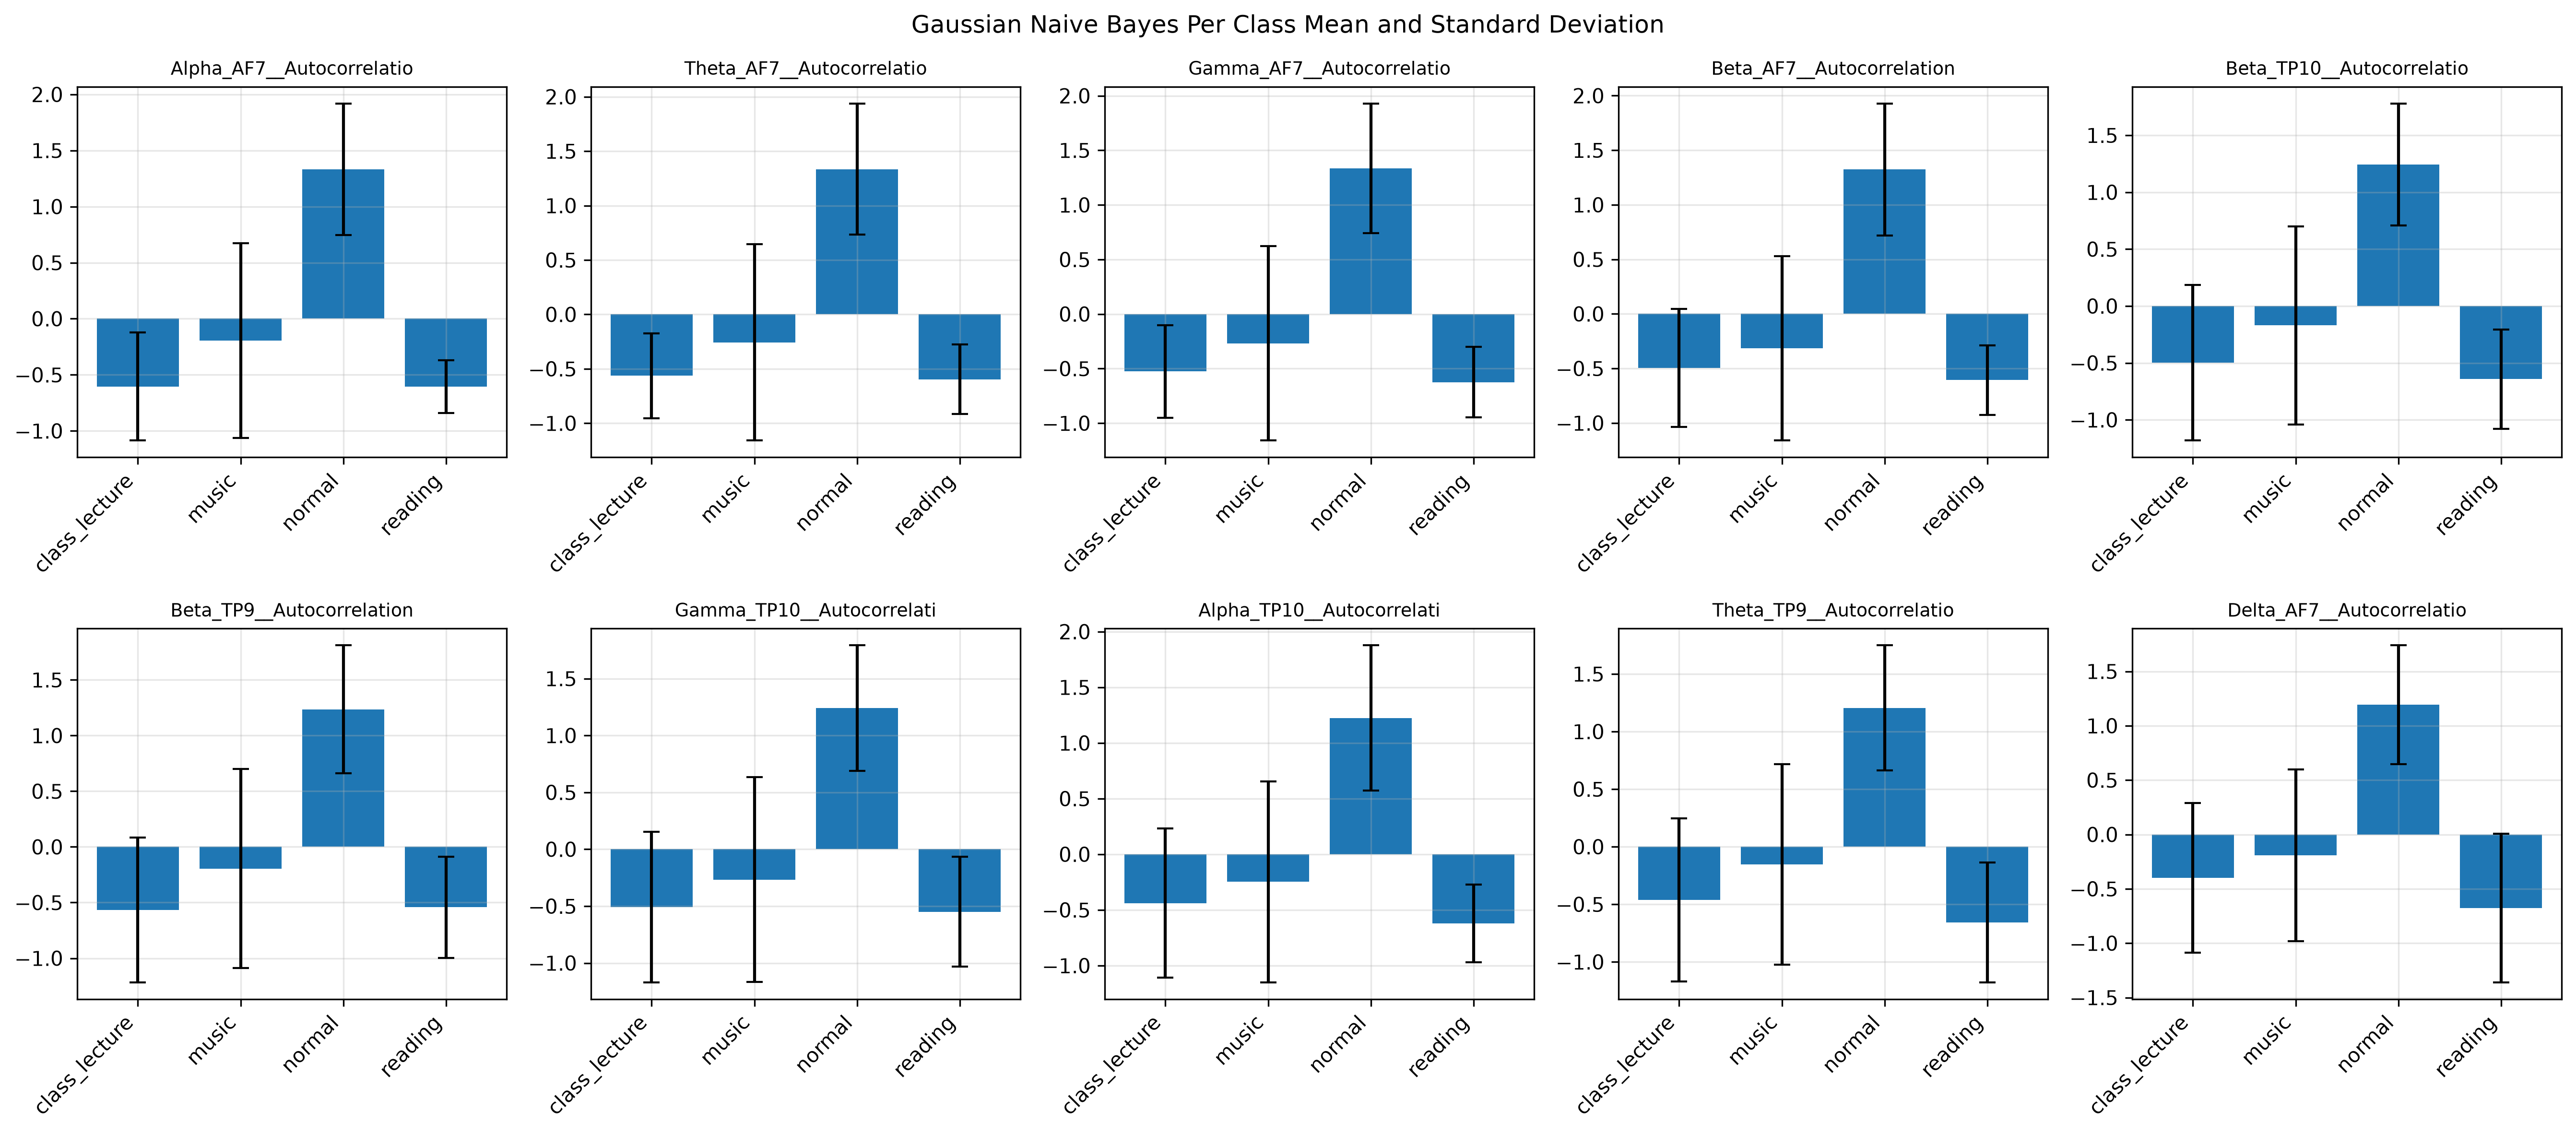

Data behind this chart, as committed beside it:
Feature, Class, Mean_Standardized, Variance_Standardized, STD_Standardized, Between_Class_Mean_Variance
Alpha_AF7__Autocorrelation, class_lecture, -0.6036, 0.2319, 0.4815, 0.6359
Alpha_AF7__Autocorrelation, music, -0.1951, 0.7527, 0.8676, 0.6359
Alpha_AF7__Autocorrelation, normal, 1.333, 0.3425, 0.5852, 0.6359
Alpha_AF7__Autocorrelation, reading, -0.6045, 0.0558, 0.2362, 0.6359
Theta_AF7__Autocorrelation, class_lecture, -0.5638, 0.1518, 0.3896, 0.6292
Theta_AF7__Autocorrelation, music, -0.2565, 0.8128, 0.9016, 0.6292
Theta_AF7__Autocorrelation, normal, 1.334, 0.3634, 0.6029, 0.6292
Theta_AF7__Autocorrelation, reading, -0.5956, 0.1009, 0.3176, 0.6292
Gamma_AF7__Autocorrelation, class_lecture, -0.5267, 0.1804, 0.4247, 0.6291
Gamma_AF7__Autocorrelation, music, -0.2689, 0.7909, 0.8893, 0.6291
Gamma_AF7__Autocorrelation, normal, 1.334, 0.3534, 0.5945, 0.6291
Gamma_AF7__Autocorrelation, reading, -0.6242, 0.1038, 0.3221, 0.6291
Beta_AF7__Autocorrelation, class_lecture, -0.4953, 0.2907, 0.5392, 0.6161
Beta_AF7__Autocorrelation, music, -0.3158, 0.7121, 0.8439, 0.6161
Beta_AF7__Autocorrelation, normal, 1.324, 0.3643, 0.6036, 0.6161
Beta_AF7__Autocorrelation, reading, -0.6072, 0.1011, 0.318, 0.6161
Beta_TP10__Autocorrelation, class_lecture, -0.4986, 0.4657, 0.6824, 0.558
Beta_TP10__Autocorrelation, music, -0.1709, 0.7609, 0.8723, 0.558
Beta_TP10__Autocorrelation, normal, 1.243, 0.2874, 0.5361, 0.558
Beta_TP10__Autocorrelation, reading, -0.6413, 0.1902, 0.4361, 0.558
Beta_TP9__Autocorrelation, class_lecture, -0.5654, 0.4231, 0.6504, 0.5445
Beta_TP9__Autocorrelation, music, -0.1945, 0.8017, 0.8953, 0.5445
Beta_TP9__Autocorrelation, normal, 1.236, 0.3295, 0.574, 0.5445
Beta_TP9__Autocorrelation, reading, -0.5425, 0.2075, 0.4556, 0.5445
Gamma_TP10__Autocorrelation, class_lecture, -0.5072, 0.4383, 0.662, 0.5422
Gamma_TP10__Autocorrelation, music, -0.2663, 0.8071, 0.8984, 0.5422
Gamma_TP10__Autocorrelation, normal, 1.241, 0.303, 0.5504, 0.5422
Gamma_TP10__Autocorrelation, reading, -0.5491, 0.2315, 0.4811, 0.5422
Alpha_TP10__Autocorrelation, class_lecture, -0.4395, 0.4489, 0.67, 0.5344
Alpha_TP10__Autocorrelation, music, -0.2473, 0.8145, 0.9025, 0.5344
Alpha_TP10__Autocorrelation, normal, 1.225, 0.4244, 0.6514, 0.5344
Alpha_TP10__Autocorrelation, reading, -0.6202, 0.1218, 0.349, 0.5344
Theta_TP9__Autocorrelation, class_lecture, -0.461, 0.4999, 0.7071, 0.5299
Theta_TP9__Autocorrelation, music, -0.1529, 0.7562, 0.8696, 0.5299
Theta_TP9__Autocorrelation, normal, 1.205, 0.2944, 0.5426, 0.5299
Theta_TP9__Autocorrelation, reading, -0.6572, 0.27, 0.5196, 0.5299
Delta_AF7__Autocorrelation, class_lecture, -0.3991, 0.4708, 0.6862, 0.518
Delta_AF7__Autocorrelation, music, -0.1917, 0.6205, 0.7877, 0.518
Delta_AF7__Autocorrelation, normal, 1.192, 0.2989, 0.5468, 0.518
Delta_AF7__Autocorrelation, reading, -0.6759, 0.4669, 0.6833, 0.518
